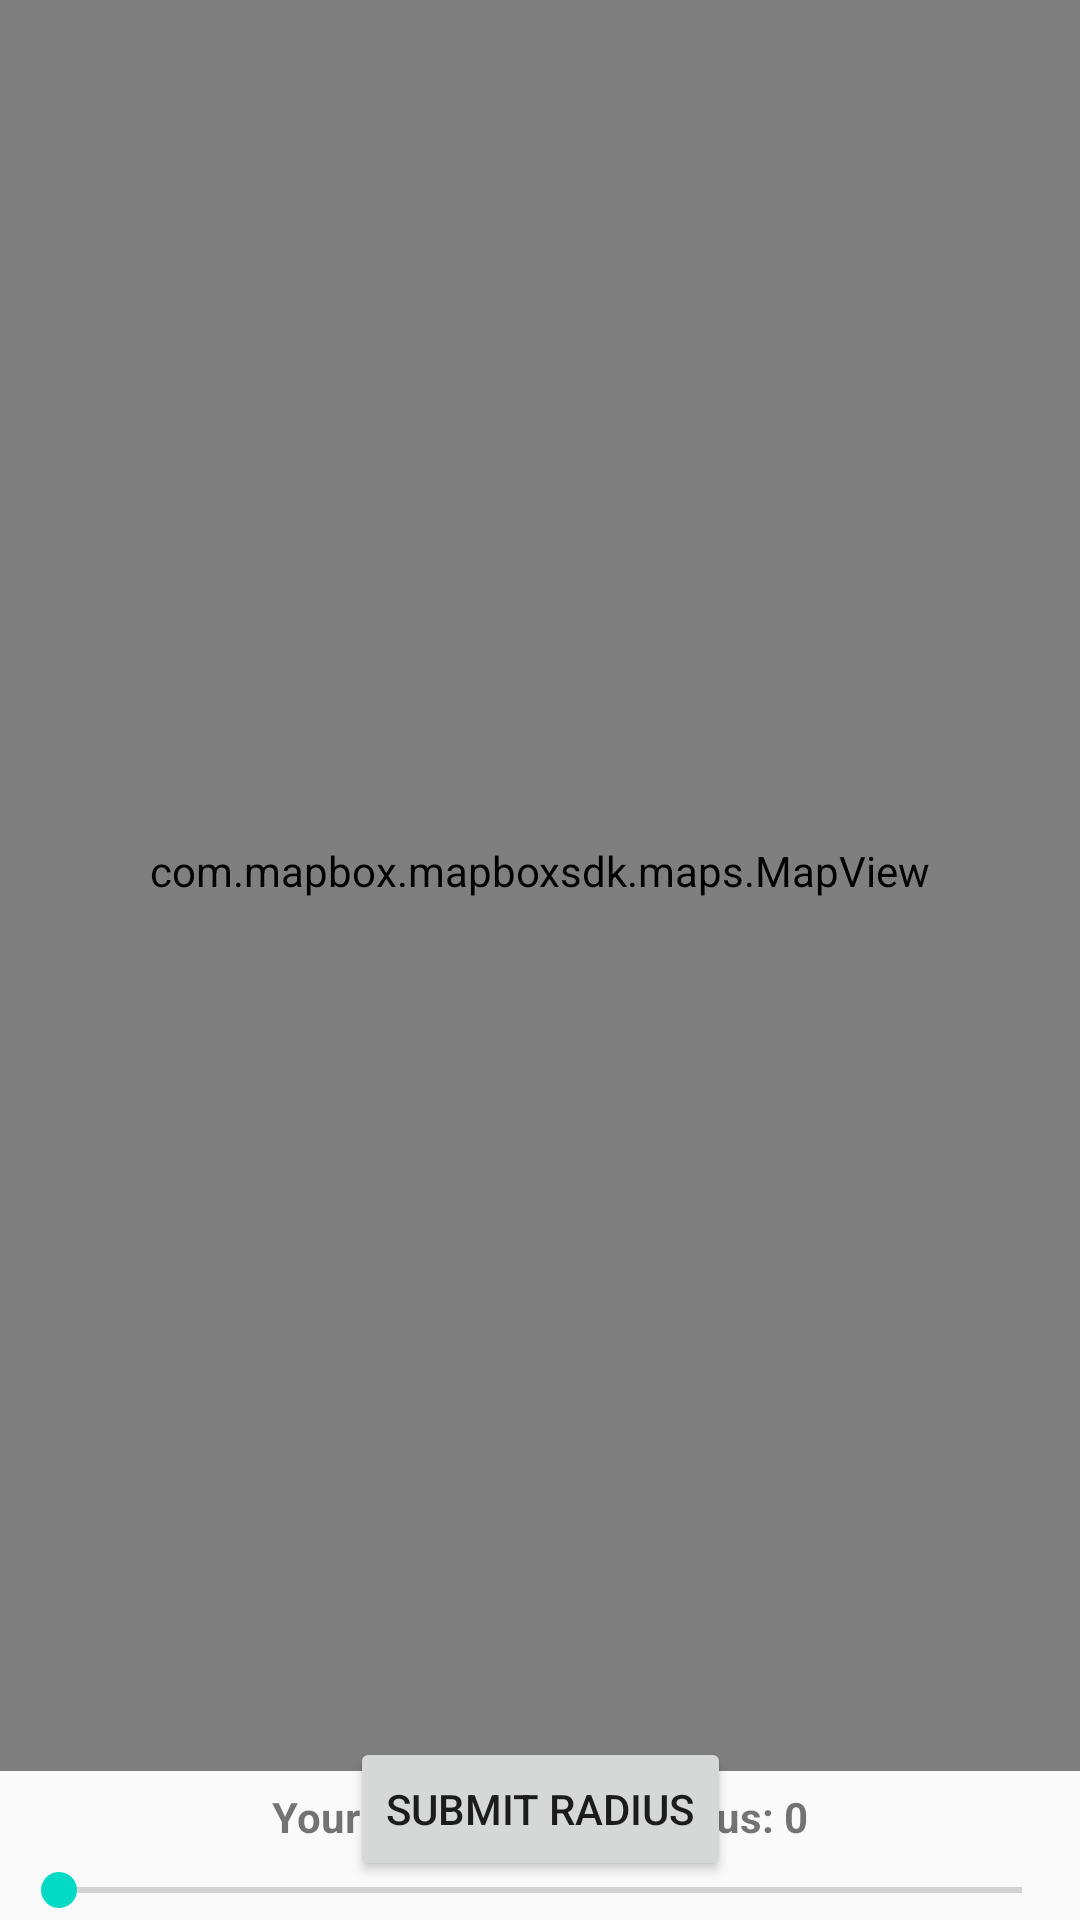

Write the Android layout XML for this screen, with the resource values it uses.
<!-- AndroidManifest.xml: application theme AppTheme -->
<!-- res/layout/activity_employed_home_page.xml -->
<?xml version="1.0" encoding="utf-8"?>
<androidx.constraintlayout.widget.ConstraintLayout xmlns:android="http://schemas.android.com/apk/res/android"
    xmlns:mapbox="http://schemas.android.com/apk/res-auto"
    xmlns:tools="http://schemas.android.com/tools"
    android:layout_width="match_parent"
    android:layout_height="match_parent"
    xmlns:app="http://schemas.android.com/apk/res-auto"
    tools:context=".EmployedHomePage">

    <com.mapbox.mapboxsdk.maps.MapView
        android:id="@+id/mapView"
        android:layout_width="match_parent"
        android:layout_height="600dp"
        app:layout_constraintBottom_toTopOf="@+id/guideline9"
        app:layout_constraintEnd_toEndOf="parent"
        app:layout_constraintStart_toStartOf="parent"
        app:layout_constraintTop_toTopOf="parent"
        mapbox:mapbox_cameraTargetLat = "32.08227"
        mapbox:mapbox_cameraTargetLng = "34.81065"
        mapbox:mapbox_cameraZoom = "11">

        <SearchView
            android:id="@+id/searchAddress"
            android:layout_width="300dp"
            android:layout_height="wrap_content"
            android:iconifiedByDefault="false"
            android:layout_gravity="center_horizontal"
            android:layout_marginTop="40dp"
            android:queryHint="חפש כתובת/מקצוע"
            android:gravity="center"
            android:background="@android:color/white" />
    </com.mapbox.mapboxsdk.maps.MapView>


    <androidx.constraintlayout.widget.Guideline
        android:id="@+id/guideline9"
        android:layout_width="wrap_content"
        android:layout_height="wrap_content"
        android:orientation="horizontal"
        app:layout_constraintGuide_begin="580dp" />

    <TextView
        android:id="@+id/radiusTextView"
        android:layout_width="match_parent"
        android:layout_height="wrap_content"
        android:layout_marginStart="8dp"
        android:layout_marginLeft="8dp"
        android:layout_marginTop="16dp"
        android:layout_marginEnd="8dp"
        android:layout_marginRight="8dp"
        android:gravity="center"
        android:text="Your address circle radius: 0"
        android:textStyle="bold"
        app:layout_constraintEnd_toEndOf="parent"
        app:layout_constraintStart_toStartOf="parent"
        app:layout_constraintTop_toBottomOf="@id/guideline9"
        mapbox:layout_constraintHorizontal_bias="0.0" />

    <SeekBar
        android:id="@+id/circleRadiusSeekBar"
        android:layout_width="353dp"
        android:layout_height="20dp"
        android:layout_marginStart="8dp"
        android:layout_marginLeft="8dp"
        android:layout_marginTop="40dp"
        android:layout_marginEnd="8dp"
        android:layout_marginRight="8dp"
        android:max="10000"
        app:layout_constraintEnd_toEndOf="parent"
        app:layout_constraintStart_toStartOf="parent"
        app:layout_constraintTop_toBottomOf="@id/guideline9" />

    <Button
        android:id="@+id/submitButton"
        android:layout_width="wrap_content"
        android:layout_height="wrap_content"
        android:gravity="center"
        android:text="submit radius"
        app:layout_constraintBottom_toBottomOf="parent"
        app:layout_constraintLeft_toLeftOf="parent"
        app:layout_constraintRight_toRightOf="parent"
        app:layout_constraintTop_toTopOf="parent"
        mapbox:layout_constraintVertical_bias="0.978" />

</androidx.constraintlayout.widget.ConstraintLayout>
<!-- resources referenced by this layout -->
<resources>
  <style name="AppTheme" parent="Theme.AppCompat.Light.DarkActionBar">
          
          <item name="colorPrimary">@color/colorPrimary</item>
          <item name="colorPrimaryDark">@color/colorPrimaryDark</item>
          <item name="colorAccent">@color/colorAccent</item>
      </style>
  <!-- not gathered from this repository: default colours our renderer supplied (Android Studio template values) -->
  <color name="colorPrimary">#FF6200EE</color>
  <color name="colorPrimaryDark">#FF3700B3</color>
  <color name="colorAccent">#FF03DAC5</color>
</resources>
